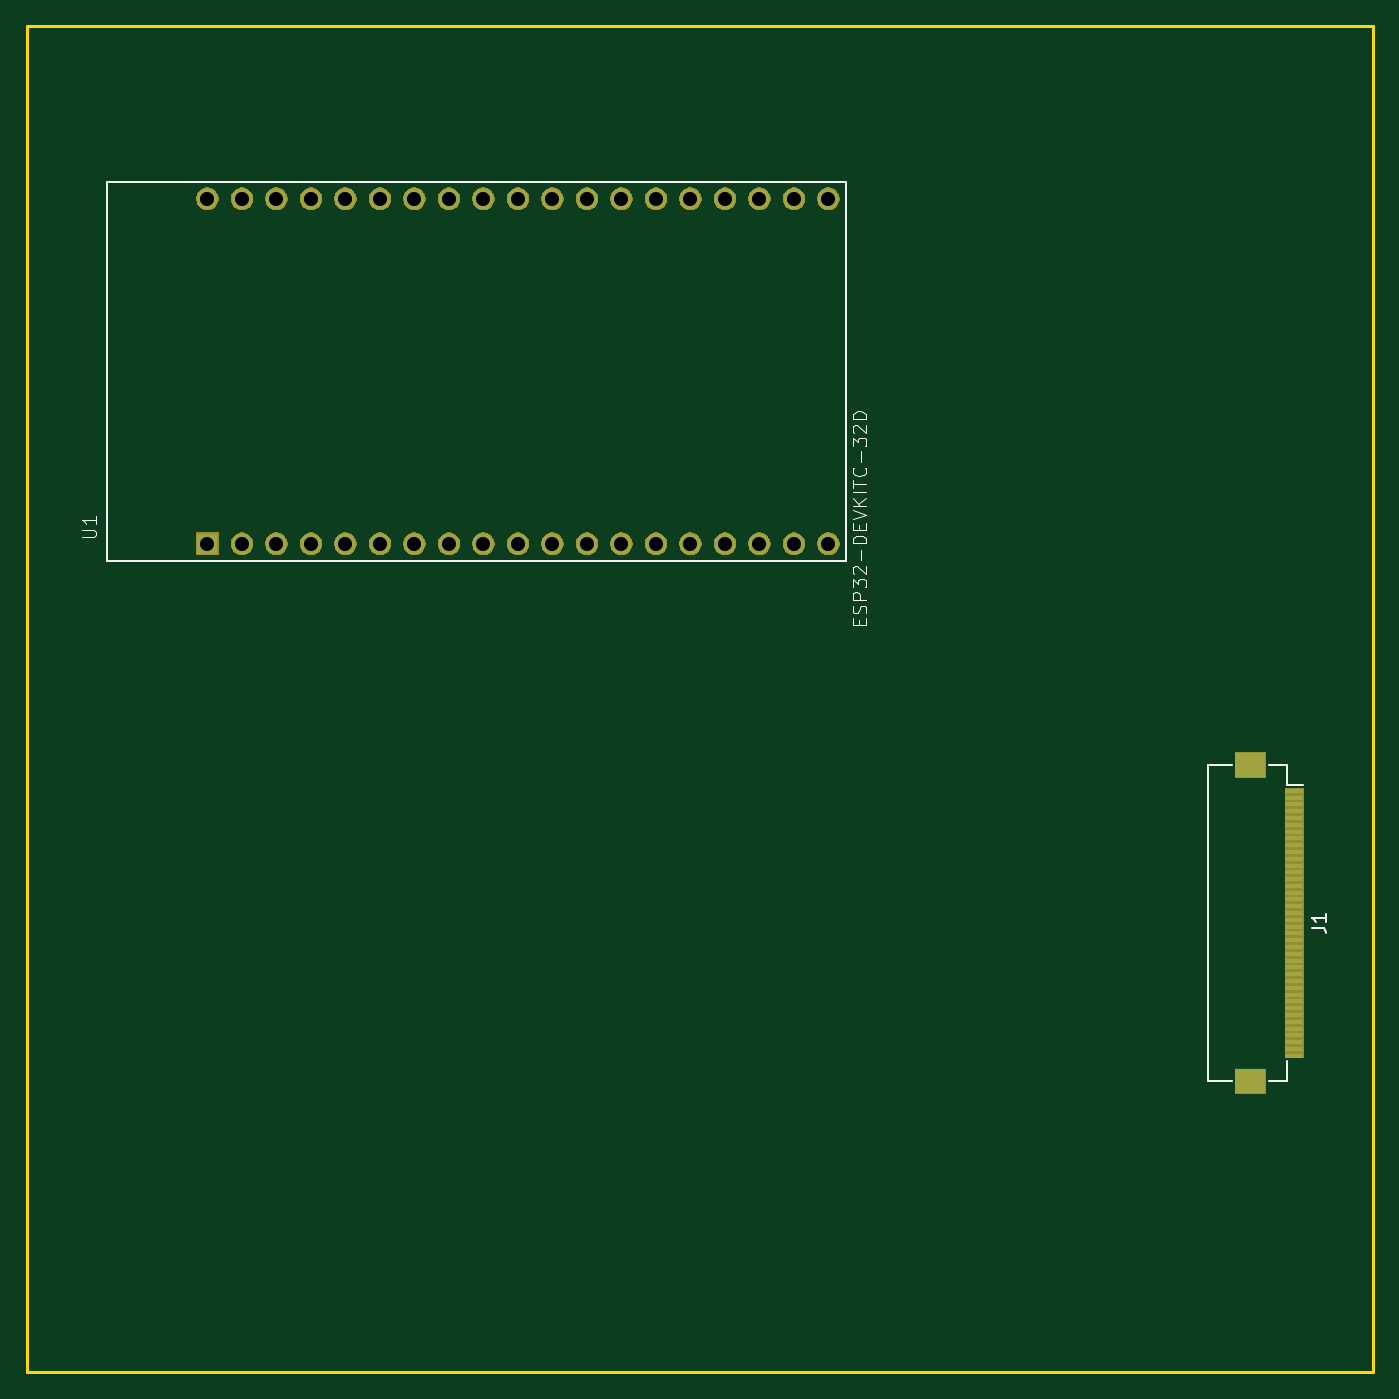
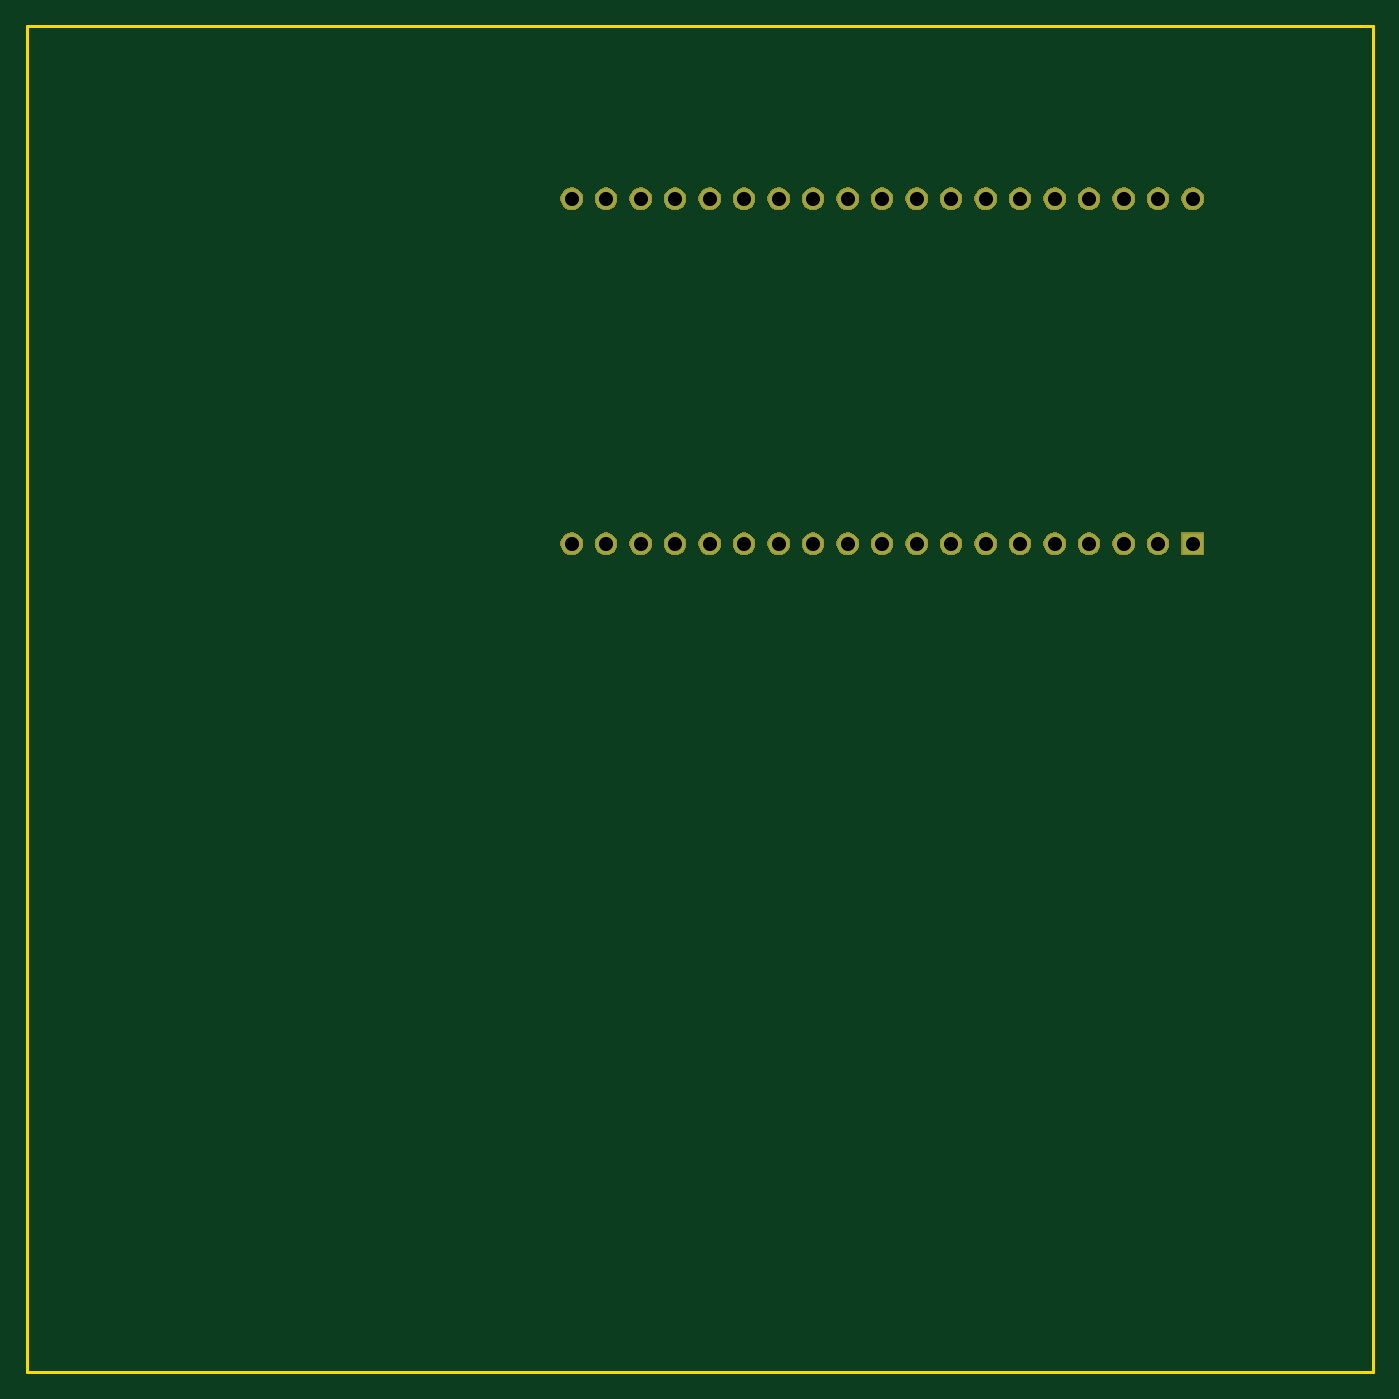
Circuit board: 11 layer files. Board 99.1 x 99.1 mm.
- bottom_copper: badge-B.Cu.gbr (3469 bytes)
- bottom_mask: badge-B.Mask.gbr (47304 bytes)
- paste: badge-B.Paste.gbr (495 bytes)
- bottom_silk: badge-B.SilkS.gbr (496 bytes)
- outline: badge-Edge.Cuts.gbr (690 bytes)
- top_copper: badge-F.Cu.gbr (6677 bytes)
- top_mask: badge-F.Mask.gbr (47784 bytes)
- paste: badge-F.Paste.gbr (1640 bytes)
- top_silk: badge-F.SilkS.gbr (5872 bytes)
- drill: badge-NPTH.drl (147 bytes)
- drill: badge-PTH.drl (683 bytes)

=== bottom_copper: badge-B.Cu.gbr ===
G04 #@! TF.GenerationSoftware,KiCad,Pcbnew,(5.0.1)-3*
G04 #@! TF.CreationDate,2018-10-23T00:57:20+09:00*
G04 #@! TF.ProjectId,badge,62616467652E6B696361645F70636200,rev?*
G04 #@! TF.SameCoordinates,Original*
G04 #@! TF.FileFunction,Copper,L2,Bot,Signal*
G04 #@! TF.FilePolarity,Positive*
%FSLAX46Y46*%
G04 Gerber Fmt 4.6, Leading zero omitted, Abs format (unit mm)*
G04 Created by KiCad (PCBNEW (5.0.1)-3) date 2018-10-23 오전 12:57:20*
%MOMM*%
%LPD*%
G01*
G04 APERTURE LIST*
G04 #@! TA.AperFunction,ComponentPad*
%ADD10R,1.560000X1.560000*%
G04 #@! TD*
G04 #@! TA.AperFunction,ComponentPad*
%ADD11C,1.560000*%
G04 #@! TD*
G04 APERTURE END LIST*
D10*
G04 #@! TO.P,U1,1*
G04 #@! TO.N,Net-(U1-Pad1)*
X114860000Y-50800000D03*
D11*
G04 #@! TO.P,U1,2*
G04 #@! TO.N,Net-(U1-Pad2)*
X117400000Y-50800000D03*
G04 #@! TO.P,U1,19*
G04 #@! TO.N,Net-(U1-Pad19)*
X160580000Y-50800000D03*
G04 #@! TO.P,U1,3*
G04 #@! TO.N,Net-(U1-Pad3)*
X119940000Y-50800000D03*
G04 #@! TO.P,U1,4*
G04 #@! TO.N,Net-(U1-Pad4)*
X122480000Y-50800000D03*
G04 #@! TO.P,U1,5*
G04 #@! TO.N,Net-(U1-Pad5)*
X125020000Y-50800000D03*
G04 #@! TO.P,U1,6*
G04 #@! TO.N,Net-(U1-Pad6)*
X127560000Y-50800000D03*
G04 #@! TO.P,U1,7*
G04 #@! TO.N,Net-(U1-Pad7)*
X130100000Y-50800000D03*
G04 #@! TO.P,U1,8*
G04 #@! TO.N,Net-(U1-Pad8)*
X132640000Y-50800000D03*
G04 #@! TO.P,U1,9*
G04 #@! TO.N,Net-(U1-Pad9)*
X135180000Y-50800000D03*
G04 #@! TO.P,U1,10*
G04 #@! TO.N,Net-(U1-Pad10)*
X137720000Y-50800000D03*
G04 #@! TO.P,U1,11*
G04 #@! TO.N,Net-(U1-Pad11)*
X140260000Y-50800000D03*
G04 #@! TO.P,U1,12*
G04 #@! TO.N,Net-(U1-Pad12)*
X142800000Y-50800000D03*
G04 #@! TO.P,U1,13*
G04 #@! TO.N,Net-(U1-Pad13)*
X145340000Y-50800000D03*
G04 #@! TO.P,U1,14*
G04 #@! TO.N,Net-(U1-Pad14)*
X147880000Y-50800000D03*
G04 #@! TO.P,U1,15*
G04 #@! TO.N,Net-(U1-Pad15)*
X150420000Y-50800000D03*
G04 #@! TO.P,U1,16*
G04 #@! TO.N,Net-(U1-Pad16)*
X152960000Y-50800000D03*
G04 #@! TO.P,U1,17*
G04 #@! TO.N,Net-(U1-Pad17)*
X155500000Y-50800000D03*
G04 #@! TO.P,U1,18*
G04 #@! TO.N,Net-(U1-Pad18)*
X158040000Y-50800000D03*
G04 #@! TO.P,U1,20*
G04 #@! TO.N,Net-(U1-Pad20)*
X114860000Y-25400000D03*
G04 #@! TO.P,U1,21*
G04 #@! TO.N,Net-(U1-Pad21)*
X117400000Y-25400000D03*
G04 #@! TO.P,U1,22*
G04 #@! TO.N,Net-(U1-Pad22)*
X119940000Y-25400000D03*
G04 #@! TO.P,U1,23*
G04 #@! TO.N,Net-(U1-Pad23)*
X122480000Y-25400000D03*
G04 #@! TO.P,U1,24*
G04 #@! TO.N,Net-(U1-Pad24)*
X125020000Y-25400000D03*
G04 #@! TO.P,U1,25*
G04 #@! TO.N,Net-(U1-Pad25)*
X127560000Y-25400000D03*
G04 #@! TO.P,U1,26*
G04 #@! TO.N,Net-(U1-Pad26)*
X130100000Y-25400000D03*
G04 #@! TO.P,U1,27*
G04 #@! TO.N,Net-(U1-Pad27)*
X132640000Y-25400000D03*
G04 #@! TO.P,U1,28*
G04 #@! TO.N,Net-(U1-Pad28)*
X135180000Y-25400000D03*
G04 #@! TO.P,U1,29*
G04 #@! TO.N,Net-(U1-Pad29)*
X137720000Y-25400000D03*
G04 #@! TO.P,U1,30*
G04 #@! TO.N,Net-(U1-Pad30)*
X140260000Y-25400000D03*
G04 #@! TO.P,U1,31*
G04 #@! TO.N,Net-(U1-Pad31)*
X142800000Y-25400000D03*
G04 #@! TO.P,U1,32*
G04 #@! TO.N,Net-(U1-Pad32)*
X145340000Y-25400000D03*
G04 #@! TO.P,U1,33*
G04 #@! TO.N,Net-(U1-Pad33)*
X147880000Y-25400000D03*
G04 #@! TO.P,U1,34*
G04 #@! TO.N,Net-(U1-Pad34)*
X150420000Y-25400000D03*
G04 #@! TO.P,U1,35*
G04 #@! TO.N,Net-(U1-Pad35)*
X152960000Y-25400000D03*
G04 #@! TO.P,U1,36*
G04 #@! TO.N,Net-(U1-Pad36)*
X155500000Y-25400000D03*
G04 #@! TO.P,U1,37*
G04 #@! TO.N,Net-(U1-Pad37)*
X158040000Y-25400000D03*
G04 #@! TO.P,U1,38*
G04 #@! TO.N,Net-(U1-Pad38)*
X160580000Y-25400000D03*
G04 #@! TD*
M02*

=== bottom_mask: badge-B.Mask.gbr (47304 bytes, source omitted) ===
=== paste: badge-B.Paste.gbr ===
G04 #@! TF.GenerationSoftware,KiCad,Pcbnew,(5.0.1)-3*
G04 #@! TF.CreationDate,2018-10-23T00:57:20+09:00*
G04 #@! TF.ProjectId,badge,62616467652E6B696361645F70636200,rev?*
G04 #@! TF.SameCoordinates,Original*
G04 #@! TF.FileFunction,Paste,Bot*
G04 #@! TF.FilePolarity,Positive*
%FSLAX46Y46*%
G04 Gerber Fmt 4.6, Leading zero omitted, Abs format (unit mm)*
G04 Created by KiCad (PCBNEW (5.0.1)-3) date 2018-10-23 오전 12:57:20*
%MOMM*%
%LPD*%
G01*
G04 APERTURE LIST*
G04 APERTURE END LIST*
M02*

=== bottom_silk: badge-B.SilkS.gbr ===
G04 #@! TF.GenerationSoftware,KiCad,Pcbnew,(5.0.1)-3*
G04 #@! TF.CreationDate,2018-10-23T00:57:20+09:00*
G04 #@! TF.ProjectId,badge,62616467652E6B696361645F70636200,rev?*
G04 #@! TF.SameCoordinates,Original*
G04 #@! TF.FileFunction,Legend,Bot*
G04 #@! TF.FilePolarity,Positive*
%FSLAX46Y46*%
G04 Gerber Fmt 4.6, Leading zero omitted, Abs format (unit mm)*
G04 Created by KiCad (PCBNEW (5.0.1)-3) date 2018-10-23 오전 12:57:20*
%MOMM*%
%LPD*%
G01*
G04 APERTURE LIST*
G04 APERTURE END LIST*
M02*

=== outline: badge-Edge.Cuts.gbr ===
G04 #@! TF.GenerationSoftware,KiCad,Pcbnew,(5.0.1)-3*
G04 #@! TF.CreationDate,2018-10-23T00:57:20+09:00*
G04 #@! TF.ProjectId,badge,62616467652E6B696361645F70636200,rev?*
G04 #@! TF.SameCoordinates,Original*
G04 #@! TF.FileFunction,Profile,NP*
%FSLAX46Y46*%
G04 Gerber Fmt 4.6, Leading zero omitted, Abs format (unit mm)*
G04 Created by KiCad (PCBNEW (5.0.1)-3) date 2018-10-23 오전 12:57:20*
%MOMM*%
%LPD*%
G01*
G04 APERTURE LIST*
%ADD10C,0.200000*%
G04 APERTURE END LIST*
D10*
X200660000Y-12700000D02*
X101600000Y-12700000D01*
X200660000Y-111760000D02*
X200660000Y-12700000D01*
X101600000Y-111760000D02*
X200660000Y-111760000D01*
X101600000Y-12700000D02*
X101600000Y-111760000D01*
M02*

=== top_copper: badge-F.Cu.gbr (6677 bytes, source omitted) ===
=== top_mask: badge-F.Mask.gbr (47784 bytes, source omitted) ===
=== paste: badge-F.Paste.gbr ===
G04 #@! TF.GenerationSoftware,KiCad,Pcbnew,(5.0.1)-3*
G04 #@! TF.CreationDate,2018-10-23T00:57:20+09:00*
G04 #@! TF.ProjectId,badge,62616467652E6B696361645F70636200,rev?*
G04 #@! TF.SameCoordinates,Original*
G04 #@! TF.FileFunction,Paste,Top*
G04 #@! TF.FilePolarity,Positive*
%FSLAX46Y46*%
G04 Gerber Fmt 4.6, Leading zero omitted, Abs format (unit mm)*
G04 Created by KiCad (PCBNEW (5.0.1)-3) date 2018-10-23 오전 12:57:20*
%MOMM*%
%LPD*%
G01*
G04 APERTURE LIST*
%ADD10R,2.200000X1.800000*%
%ADD11R,1.300000X0.300000*%
G04 APERTURE END LIST*
D10*
G04 #@! TO.C,J1*
X191640000Y-90390000D03*
X191640000Y-67090000D03*
D11*
X194890000Y-68990000D03*
X194890000Y-69490000D03*
X194890000Y-69990000D03*
X194890000Y-70490000D03*
X194890000Y-70990000D03*
X194890000Y-71490000D03*
X194890000Y-71990000D03*
X194890000Y-72490000D03*
X194890000Y-72990000D03*
X194890000Y-73490000D03*
X194890000Y-73990000D03*
X194890000Y-74490000D03*
X194890000Y-74990000D03*
X194890000Y-75490000D03*
X194890000Y-75990000D03*
X194890000Y-76490000D03*
X194890000Y-76990000D03*
X194890000Y-77490000D03*
X194890000Y-77990000D03*
X194890000Y-78490000D03*
X194890000Y-78990000D03*
X194890000Y-79490000D03*
X194890000Y-79990000D03*
X194890000Y-80490000D03*
X194890000Y-80990000D03*
X194890000Y-81490000D03*
X194890000Y-81990000D03*
X194890000Y-82490000D03*
X194890000Y-82990000D03*
X194890000Y-83490000D03*
X194890000Y-83990000D03*
X194890000Y-84490000D03*
X194890000Y-84990000D03*
X194890000Y-85490000D03*
X194890000Y-85990000D03*
X194890000Y-86490000D03*
X194890000Y-86990000D03*
X194890000Y-87490000D03*
X194890000Y-87990000D03*
X194890000Y-88490000D03*
G04 #@! TD*
M02*

=== top_silk: badge-F.SilkS.gbr ===
G04 #@! TF.GenerationSoftware,KiCad,Pcbnew,(5.0.1)-3*
G04 #@! TF.CreationDate,2018-10-23T00:57:20+09:00*
G04 #@! TF.ProjectId,badge,62616467652E6B696361645F70636200,rev?*
G04 #@! TF.SameCoordinates,Original*
G04 #@! TF.FileFunction,Legend,Top*
G04 #@! TF.FilePolarity,Positive*
%FSLAX46Y46*%
G04 Gerber Fmt 4.6, Leading zero omitted, Abs format (unit mm)*
G04 Created by KiCad (PCBNEW (5.0.1)-3) date 2018-10-23 오전 12:57:20*
%MOMM*%
%LPD*%
G01*
G04 APERTURE LIST*
%ADD10C,0.127000*%
%ADD11C,0.120000*%
%ADD12C,0.050000*%
%ADD13C,0.150000*%
G04 APERTURE END LIST*
D10*
G04 #@! TO.C,U1*
X161870000Y-52050000D02*
X107470000Y-52050000D01*
X107470000Y-52050000D02*
X107470000Y-24150000D01*
X107470000Y-24150000D02*
X161870000Y-24150000D01*
X161870000Y-24150000D02*
X161870000Y-52050000D01*
D11*
G04 #@! TO.C,J1*
X194340000Y-68580000D02*
X194340000Y-67090000D01*
X194340000Y-67090000D02*
X193000000Y-67090000D01*
X194340000Y-88900000D02*
X194340000Y-90390000D01*
X194340000Y-90390000D02*
X193000000Y-90390000D01*
X190280000Y-67090000D02*
X188540000Y-67090000D01*
X188540000Y-67090000D02*
X188540000Y-90390000D01*
X188540000Y-90390000D02*
X190280000Y-90390000D01*
X194340000Y-68580000D02*
X195540000Y-68580000D01*
G04 #@! TO.C,U1*
D12*
X105626167Y-50326601D02*
X106436006Y-50326601D01*
X106531282Y-50278964D01*
X106578919Y-50231326D01*
X106626557Y-50136051D01*
X106626557Y-49945500D01*
X106578919Y-49850225D01*
X106531282Y-49802588D01*
X106436006Y-49754950D01*
X105626167Y-49754950D01*
X106626557Y-48754560D02*
X106626557Y-49326211D01*
X106626557Y-49040386D02*
X105626167Y-49040386D01*
X105769080Y-49135661D01*
X105864355Y-49230936D01*
X105911993Y-49326211D01*
X162842996Y-56777858D02*
X162842996Y-56444175D01*
X163367355Y-56301167D02*
X163367355Y-56777858D01*
X162366305Y-56777858D01*
X162366305Y-56301167D01*
X163319686Y-55919815D02*
X163367355Y-55776808D01*
X163367355Y-55538463D01*
X163319686Y-55443125D01*
X163272017Y-55395455D01*
X163176679Y-55347786D01*
X163081341Y-55347786D01*
X162986003Y-55395455D01*
X162938334Y-55443125D01*
X162890665Y-55538463D01*
X162842996Y-55729139D01*
X162795327Y-55824477D01*
X162747658Y-55872146D01*
X162652320Y-55919815D01*
X162556982Y-55919815D01*
X162461644Y-55872146D01*
X162413975Y-55824477D01*
X162366305Y-55729139D01*
X162366305Y-55490794D01*
X162413975Y-55347786D01*
X163367355Y-54918765D02*
X162366305Y-54918765D01*
X162366305Y-54537413D01*
X162413975Y-54442075D01*
X162461644Y-54394405D01*
X162556982Y-54346736D01*
X162699989Y-54346736D01*
X162795327Y-54394405D01*
X162842996Y-54442075D01*
X162890665Y-54537413D01*
X162890665Y-54918765D01*
X162366305Y-54013053D02*
X162366305Y-53393355D01*
X162747658Y-53727039D01*
X162747658Y-53584032D01*
X162795327Y-53488694D01*
X162842996Y-53441025D01*
X162938334Y-53393355D01*
X163176679Y-53393355D01*
X163272017Y-53441025D01*
X163319686Y-53488694D01*
X163367355Y-53584032D01*
X163367355Y-53870046D01*
X163319686Y-53965384D01*
X163272017Y-54013053D01*
X162461644Y-53012003D02*
X162413975Y-52964334D01*
X162366305Y-52868996D01*
X162366305Y-52630651D01*
X162413975Y-52535313D01*
X162461644Y-52487644D01*
X162556982Y-52439975D01*
X162652320Y-52439975D01*
X162795327Y-52487644D01*
X163367355Y-53059672D01*
X163367355Y-52439975D01*
X162986003Y-52010953D02*
X162986003Y-51248248D01*
X163367355Y-50771558D02*
X162366305Y-50771558D01*
X162366305Y-50533213D01*
X162413975Y-50390205D01*
X162509313Y-50294867D01*
X162604651Y-50247198D01*
X162795327Y-50199529D01*
X162938334Y-50199529D01*
X163129010Y-50247198D01*
X163224348Y-50294867D01*
X163319686Y-50390205D01*
X163367355Y-50533213D01*
X163367355Y-50771558D01*
X162842996Y-49770508D02*
X162842996Y-49436825D01*
X163367355Y-49293817D02*
X163367355Y-49770508D01*
X162366305Y-49770508D01*
X162366305Y-49293817D01*
X162366305Y-49007803D02*
X163367355Y-48674120D01*
X162366305Y-48340436D01*
X163367355Y-48006753D02*
X162366305Y-48006753D01*
X163367355Y-47434725D02*
X162795327Y-47863746D01*
X162366305Y-47434725D02*
X162938334Y-48006753D01*
X163367355Y-47005703D02*
X162366305Y-47005703D01*
X162366305Y-46672020D02*
X162366305Y-46099991D01*
X163367355Y-46386005D02*
X162366305Y-46386005D01*
X163272017Y-45194279D02*
X163319686Y-45241948D01*
X163367355Y-45384955D01*
X163367355Y-45480294D01*
X163319686Y-45623301D01*
X163224348Y-45718639D01*
X163129010Y-45766308D01*
X162938334Y-45813977D01*
X162795327Y-45813977D01*
X162604651Y-45766308D01*
X162509313Y-45718639D01*
X162413975Y-45623301D01*
X162366305Y-45480294D01*
X162366305Y-45384955D01*
X162413975Y-45241948D01*
X162461644Y-45194279D01*
X162986003Y-44765258D02*
X162986003Y-44002553D01*
X162366305Y-43621201D02*
X162366305Y-43001503D01*
X162747658Y-43335186D01*
X162747658Y-43192179D01*
X162795327Y-43096841D01*
X162842996Y-43049172D01*
X162938334Y-43001503D01*
X163176679Y-43001503D01*
X163272017Y-43049172D01*
X163319686Y-43096841D01*
X163367355Y-43192179D01*
X163367355Y-43478194D01*
X163319686Y-43573532D01*
X163272017Y-43621201D01*
X162461644Y-42620151D02*
X162413975Y-42572482D01*
X162366305Y-42477144D01*
X162366305Y-42238798D01*
X162413975Y-42143460D01*
X162461644Y-42095791D01*
X162556982Y-42048122D01*
X162652320Y-42048122D01*
X162795327Y-42095791D01*
X163367355Y-42667820D01*
X163367355Y-42048122D01*
X163367355Y-41619101D02*
X162366305Y-41619101D01*
X162366305Y-41380755D01*
X162413975Y-41237748D01*
X162509313Y-41142410D01*
X162604651Y-41094741D01*
X162795327Y-41047072D01*
X162938334Y-41047072D01*
X163129010Y-41094741D01*
X163224348Y-41142410D01*
X163319686Y-41237748D01*
X163367355Y-41380755D01*
X163367355Y-41619101D01*
G04 #@! TO.C,J1*
D13*
X196192380Y-79073333D02*
X196906666Y-79073333D01*
X197049523Y-79120952D01*
X197144761Y-79216190D01*
X197192380Y-79359047D01*
X197192380Y-79454285D01*
X197192380Y-78073333D02*
X197192380Y-78644761D01*
X197192380Y-78359047D02*
X196192380Y-78359047D01*
X196335238Y-78454285D01*
X196430476Y-78549523D01*
X196478095Y-78644761D01*
G04 #@! TD*
M02*

=== drill: badge-NPTH.drl ===
M48
;DRILL file {KiCad (5.0.1)-3} date 2018-10-23 오전 12:37:17
;FORMAT={-:-/ absolute / metric / decimal}
FMAT,2
METRIC,TZ
%
G90
G05
M71
T0
M30

=== drill: badge-PTH.drl ===
M48
;DRILL file {KiCad (5.0.1)-3} date 2018-10-23 오전 12:37:17
;FORMAT={-:-/ absolute / metric / decimal}
FMAT,2
METRIC,TZ
T1C1.040
%
G90
G05
M71
T1
X114.86Y-25.4
X114.86Y-50.8
X117.4Y-25.4
X117.4Y-50.8
X119.94Y-25.4
X119.94Y-50.8
X122.48Y-25.4
X122.48Y-50.8
X125.02Y-25.4
X125.02Y-50.8
X127.56Y-25.4
X127.56Y-50.8
X130.1Y-25.4
X130.1Y-50.8
X132.64Y-25.4
X132.64Y-50.8
X135.18Y-25.4
X135.18Y-50.8
X137.72Y-25.4
X137.72Y-50.8
X140.26Y-25.4
X140.26Y-50.8
X142.8Y-25.4
X142.8Y-50.8
X145.34Y-25.4
X145.34Y-50.8
X147.88Y-25.4
X147.88Y-50.8
X150.42Y-25.4
X150.42Y-50.8
X152.96Y-25.4
X152.96Y-50.8
X155.5Y-25.4
X155.5Y-50.8
X158.04Y-25.4
X158.04Y-50.8
X160.58Y-25.4
X160.58Y-50.8
T0
M30

